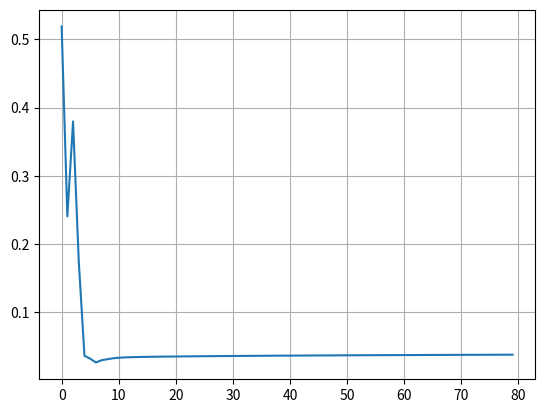

Source code (Python):
# n-2 < 1 ? 1 : (((n+2) ** lambda(n-2)-3)**3)/264;
import matplotlib.pyplot as plt
import numpy as np
import numpy
import array as arr
dict = {
  
0 : 265,
1 : 265,
2 : 265,
3 : 264.030303030303,
4 : 264.10227272727275,
5 : 263.97237488771356,
6 : 263.97924272590717,
7 : 263.96694040819915,
8 : 263.96752566320095,
9 : 263.9660990702714,
10 : 263.9660347160932,
11 : 263.96575165706764,
12 : 263.9656304120172,
13 : 263.96548988172816,
14 : 263.9653748517192,
15 : 263.96526278127294,
16 : 263.96515872657557,
17 : 263.9650593499736,
18 : 263.96496490092164,
19 : 263.96487458538815,
20 : 263.9647881315668,
21 : 263.9647051647878,
22 : 263.9646254143236,
23 : 263.96454862223527,
24 : 263.96447456828975,
25 : 263.96440305370066,
26 : 263.96433390197626,
27 : 263.9642669542837,
28 : 263.96420206768175,
29 : 263.96413911284236,
30 : 263.9640779724438,
31 : 263.96401853968615,
32 : 263.96396071707335,
33 : 263.96390441535044,
34 : 263.9638495525958,
35 : 263.9637960534323,
36 : 263.9637438483443,
37 : 263.9636928730802,
38 : 263.9636430681307,
39 : 263.9635943782696,
40 : 263.9635467521499,
41 : 263.96350014194564,
42 : 263.96345450303534,
43 : 263.96340979371945,
44 : 263.96336597496907,
45 : 263.96332301020095,
46 : 263.9632808650757,
47 : 263.9632395073169,
48 : 263.9631989065475,
49 : 263.96315903414285,
50 : 263.9631198630973,
51 : 263.9630813679034,
52 : 263.9630435244424,
53 : 263.9630063098846,
54 : 263.96296970259795,
55 : 263.96293368206557,
56 : 263.96289822880954,
57 : 263.96286332432146,
58 : 263.9628289509987,
59 : 263.9627950920857,
60 : 263.9627617316202,
61 : 263.96272885438344,
62 : 263.96269644585436,
63 : 263.9626644921673,
64 : 263.9626329800729,
65 : 263.96260189690156,
66 : 263.96257123053033,
67 : 263.96254096935104,
68 : 263.96251110224193,
69 : 263.96248161854027,
70 : 263.96245250801724,
71 : 263.9624237608548,
72 : 263.96239536762357,
73 : 263.9623673192625,
74 : 263.96233960705973,
75 : 263.96231222263486,
76 : 263.96228515792205,
77 : 263.96225840515456,
78 : 263.96223195684973,
79 : 263.9622058057955
  
}
transfertAvec = dict.items()
valeurs = list(transfertAvec)
numpyArray = np.array(valeurs)
convexite = numpyArray[:,1]-264;
vof=convexite;
for z in range(len(convexite)):
  vof[z]=abs(vof[z]-vof[z-1])/2
plt.plot(vof)
plt.grid()
plt.show()
